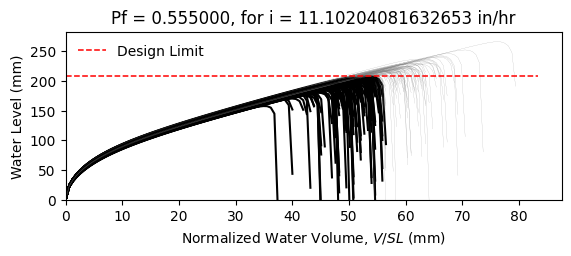

The table this chart was drawn from, first rows:
W8X18, L = 360.0 in, slope = 0.020833333333333332 in/in, dead load = 6.944444444444444e-05 kip/in…
zwlim AISC Appendix 2, zwlim DAMP, zwlim Proposed for ASCE 7, zwlim Neglect Ponding, dhnom Denver, dhnom New York, dhnom New Orleans, dh Denver, dh New York, dh New Orleans, dmax
6.663, 5.007, 5.883, 8.96, 2.06, 2.06, 2.06, 5.236, 5.236, 5.236, 8.447, Safe, 
6.663, 5.007, 5.883, 8.96, 2.06, 2.06, 2.06, 5.236, 5.236, 5.236, 7.692, Fail, 
6.663, 5.007, 5.883, 8.96, 2.06, 2.06, 2.06, 5.236, 5.236, 5.236, 7.635, Fail, 
6.663, 5.007, 5.883, 8.96, 2.06, 2.06, 2.06, 5.236, 5.236, 5.236, 8.813, Safe, 
6.663, 5.007, 5.883, 8.96, 2.06, 2.06, 2.06, 5.236, 5.236, 5.236, 7.081, Fail, 
6.663, 5.007, 5.883, 8.96, 2.06, 2.06, 2.06, 5.236, 5.236, 5.236, 10.47, Safe, 
6.663, 5.007, 5.883, 8.96, 2.06, 2.06, 2.06, 5.236, 5.236, 5.236, 8.092, Fail, 
6.663, 5.007, 5.883, 8.96, 2.06, 2.06, 2.06, 5.236, 5.236, 5.236, 7.417, Fail, 
6.663, 5.007, 5.883, 8.96, 2.06, 2.06, 2.06, 5.236, 5.236, 5.236, 8.46, Safe, 
6.663, 5.007, 5.883, 8.96, 2.06, 2.06, 2.06, 5.236, 5.236, 5.236, 7.954, Fail, 
6.663, 5.007, 5.883, 8.96, 2.06, 2.06, 2.06, 5.236, 5.236, 5.236, 6.903, Fail, 
6.663, 5.007, 5.883, 8.96, 2.06, 2.06, 2.06, 5.236, 5.236, 5.236, 6.829, Fail, 
6.663, 5.007, 5.883, 8.96, 2.06, 2.06, 2.06, 5.236, 5.236, 5.236, 8.756, Safe, 
6.663, 5.007, 5.883, 8.96, 2.06, 2.06, 2.06, 5.236, 5.236, 5.236, 7.591, Fail, 
6.663, 5.007, 5.883, 8.96, 2.06, 2.06, 2.06, 5.236, 5.236, 5.236, 8.567, Safe, 
6.663, 5.007, 5.883, 8.96, 2.06, 2.06, 2.06, 5.236, 5.236, 5.236, 7.948, Fail, 
6.663, 5.007, 5.883, 8.96, 2.06, 2.06, 2.06, 5.236, 5.236, 5.236, 8.2, Safe, 
6.663, 5.007, 5.883, 8.96, 2.06, 2.06, 2.06, 5.236, 5.236, 5.236, 9.007, Safe, 
6.663, 5.007, 5.883, 8.96, 2.06, 2.06, 2.06, 5.236, 5.236, 5.236, 7.471, Fail, 
6.663, 5.007, 5.883, 8.96, 2.06, 2.06, 2.06, 5.236, 5.236, 5.236, 7.944, Fail, 
6.663, 5.007, 5.883, 8.96, 2.06, 2.06, 2.06, 5.236, 5.236, 5.236, 7.319, Fail, 
6.663, 5.007, 5.883, 8.96, 2.06, 2.06, 2.06, 5.236, 5.236, 5.236, 8.597, Safe, 
6.663, 5.007, 5.883, 8.96, 2.06, 2.06, 2.06, 5.236, 5.236, 5.236, 8.463, Safe, 
6.663, 5.007, 5.883, 8.96, 2.06, 2.06, 2.06, 5.236, 5.236, 5.236, 8.051, Fail, 
6.663, 5.007, 5.883, 8.96, 2.06, 2.06, 2.06, 5.236, 5.236, 5.236, 7.915, Fail, 
6.663, 5.007, 5.883, 8.96, 2.06, 2.06, 2.06, 5.236, 5.236, 5.236, 7.025, Fail, 
6.663, 5.007, 5.883, 8.96, 2.06, 2.06, 2.06, 5.236, 5.236, 5.236, 8.56, Safe, 
6.663, 5.007, 5.883, 8.96, 2.06, 2.06, 2.06, 5.236, 5.236, 5.236, 8.014, Fail, 
6.663, 5.007, 5.883, 8.96, 2.06, 2.06, 2.06, 5.236, 5.236, 5.236, 7.531, Fail, 
6.663, 5.007, 5.883, 8.96, 2.06, 2.06, 2.06, 5.236, 5.236, 5.236, 8.956, Safe, 
6.663, 5.007, 5.883, 8.96, 2.06, 2.06, 2.06, 5.236, 5.236, 5.236, 8.504, Safe, 
6.663, 5.007, 5.883, 8.96, 2.06, 2.06, 2.06, 5.236, 5.236, 5.236, 8.31, Safe, 
6.663, 5.007, 5.883, 8.96, 2.06, 2.06, 2.06, 5.236, 5.236, 5.236, 7.704, Fail, 
6.663, 5.007, 5.883, 8.96, 2.06, 2.06, 2.06, 5.236, 5.236, 5.236, 8.973, Safe, 
6.663, 5.007, 5.883, 8.96, 2.06, 2.06, 2.06, 5.236, 5.236, 5.236, 8.521, Safe, 
6.663, 5.007, 5.883, 8.96, 2.06, 2.06, 2.06, 5.236, 5.236, 5.236, 7.477, Fail, 
6.663, 5.007, 5.883, 8.96, 2.06, 2.06, 2.06, 5.236, 5.236, 5.236, 8.176, Fail, 
6.663, 5.007, 5.883, 8.96, 2.06, 2.06, 2.06, 5.236, 5.236, 5.236, 8.507, Safe, 
6.663, 5.007, 5.883, 8.96, 2.06, 2.06, 2.06, 5.236, 5.236, 5.236, 8.855, Safe, 
6.663, 5.007, 5.883, 8.96, 2.06, 2.06, 2.06, 5.236, 5.236, 5.236, 6.997, Fail, 
6.663, 5.007, 5.883, 8.96, 2.06, 2.06, 2.06, 5.236, 5.236, 5.236, 9.268, Safe, 
6.663, 5.007, 5.883, 8.96, 2.06, 2.06, 2.06, 5.236, 5.236, 5.236, 7.846, Fail, 
6.663, 5.007, 5.883, 8.96, 2.06, 2.06, 2.06, 5.236, 5.236, 5.236, 7.913, Fail, 
6.663, 5.007, 5.883, 8.96, 2.06, 2.06, 2.06, 5.236, 5.236, 5.236, 8.078, Fail, 
6.663, 5.007, 5.883, 8.96, 2.06, 2.06, 2.06, 5.236, 5.236, 5.236, 8.722, Safe, 
6.663, 5.007, 5.883, 8.96, 2.06, 2.06, 2.06, 5.236, 5.236, 5.236, 7.207, Fail, 
6.663, 5.007, 5.883, 8.96, 2.06, 2.06, 2.06, 5.236, 5.236, 5.236, 8.166, Fail, 
6.663, 5.007, 5.883, 8.96, 2.06, 2.06, 2.06, 5.236, 5.236, 5.236, 7.478, Fail, 
6.663, 5.007, 5.883, 8.96, 2.06, 2.06, 2.06, 5.236, 5.236, 5.236, 8.142, Fail, 
6.663, 5.007, 5.883, 8.96, 2.06, 2.06, 2.06, 5.236, 5.236, 5.236, 7.455, Fail, 
6.663, 5.007, 5.883, 8.96, 2.06, 2.06, 2.06, 5.236, 5.236, 5.236, 8.535, Safe, 
6.663, 5.007, 5.883, 8.96, 2.06, 2.06, 2.06, 5.236, 5.236, 5.236, 6.695, Fail, 
6.663, 5.007, 5.883, 8.96, 2.06, 2.06, 2.06, 5.236, 5.236, 5.236, 8.248, Safe, 
6.663, 5.007, 5.883, 8.96, 2.06, 2.06, 2.06, 5.236, 5.236, 5.236, 7.67, Fail, 
6.663, 5.007, 5.883, 8.96, 2.06, 2.06, 2.06, 5.236, 5.236, 5.236, 9.192, Safe, 
6.663, 5.007, 5.883, 8.96, 2.06, 2.06, 2.06, 5.236, 5.236, 5.236, 7.368, Fail, 
6.663, 5.007, 5.883, 8.96, 2.06, 2.06, 2.06, 5.236, 5.236, 5.236, 7.919, Fail, 
6.663, 5.007, 5.883, 8.96, 2.06, 2.06, 2.06, 5.236, 5.236, 5.236, 7.465, Fail, 
6.663, 5.007, 5.883, 8.96, 2.06, 2.06, 2.06, 5.236, 5.236, 5.236, 7.159, Fail, 
... 142 more rows
